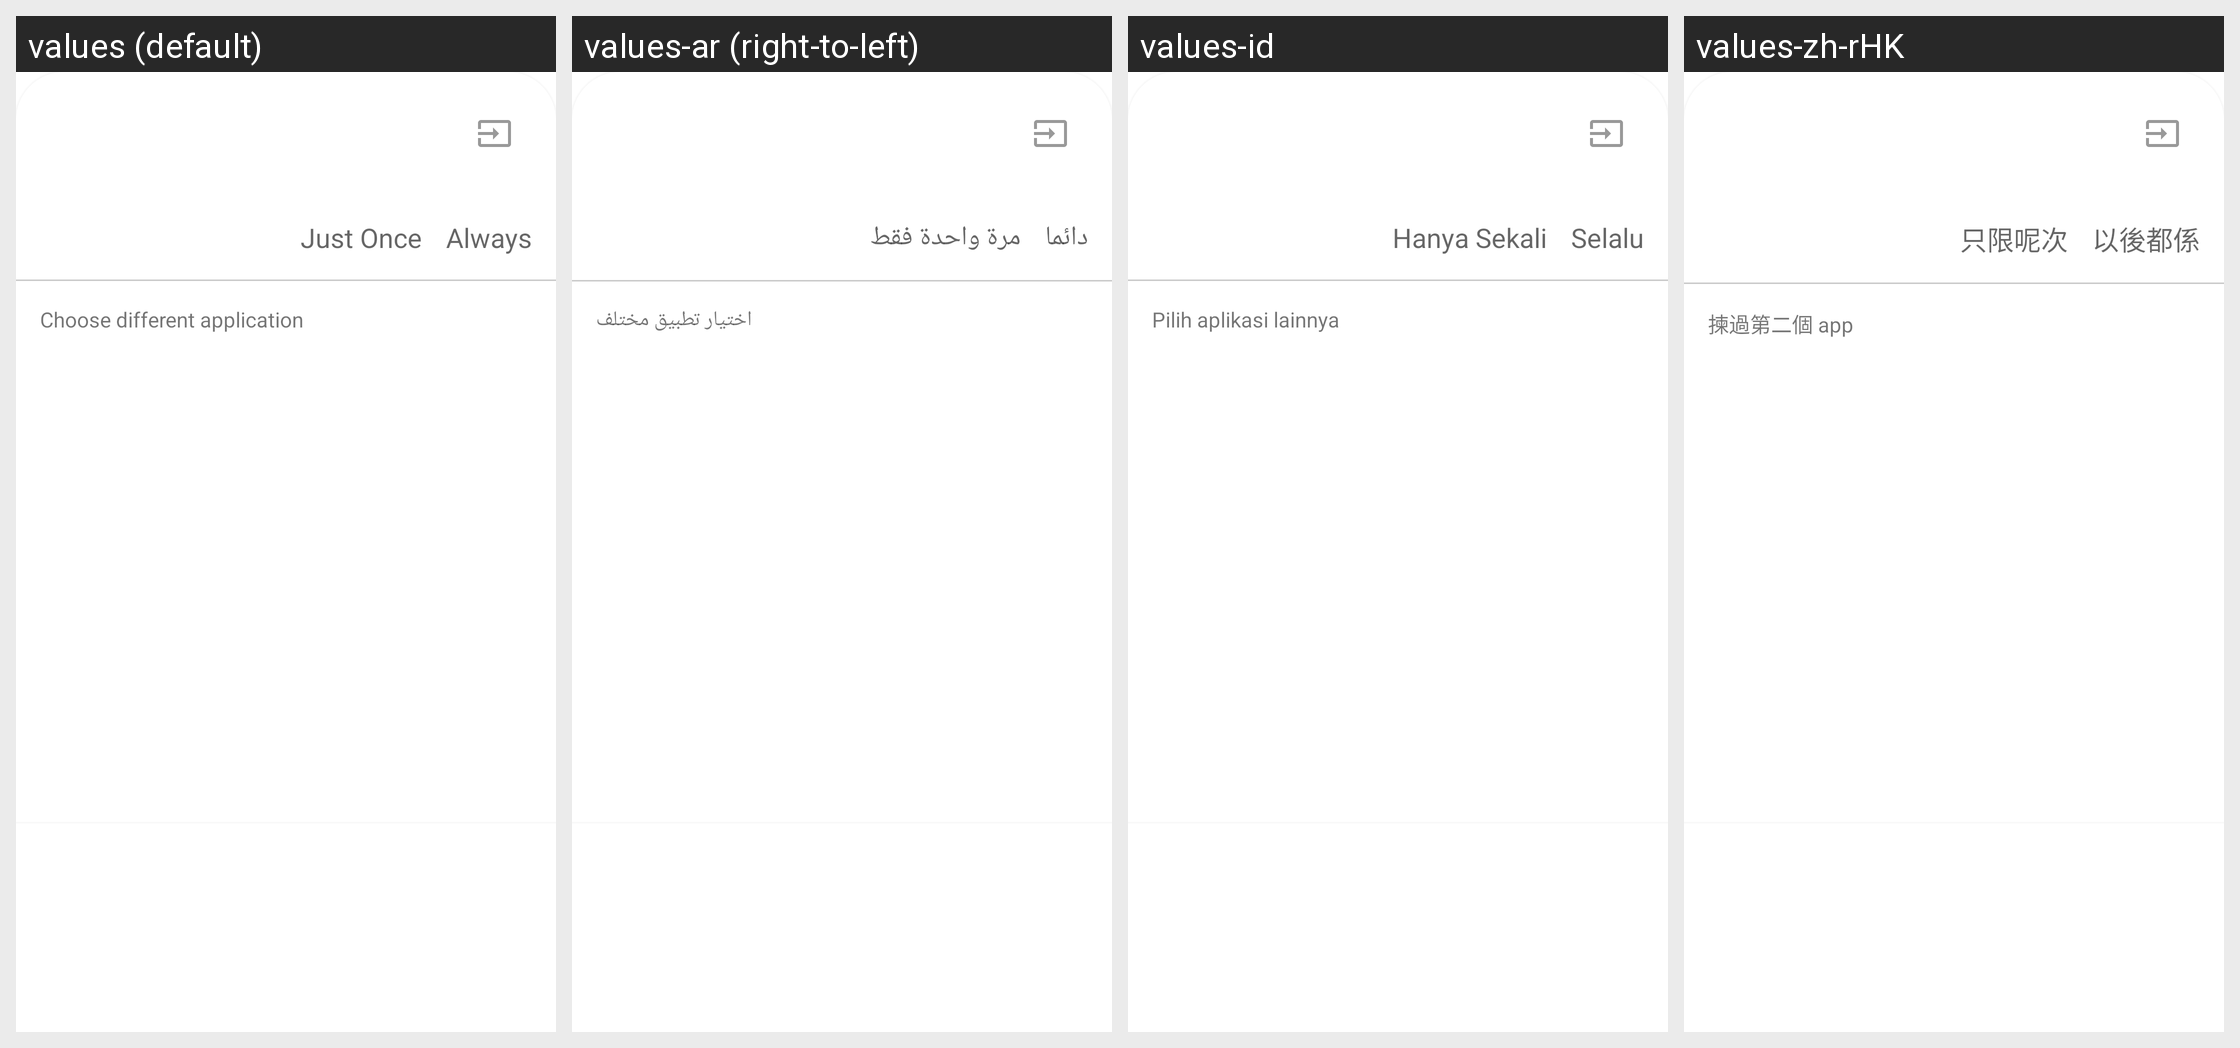

For this localized Android screen grid, give each drawn string resource with its value in every locale shown.
Android screen res/layout/fragment_open_file_dialog.xml rendered under 4 locales, left to right: values (default), values-ar (right-to-left), values-id, values-zh-rHK. Device: Nexus 5 (rendered at 1080×1920; each locale shown at half size, 540×960, under a caption strip naming it); theme Theme.MaterialComponents.DayNight.NoActionBar.
Other locales in the repository, not shown: values-af, values-am, values-as-rIN, values-ast-rES, values-az-rAZ, values-be-rBY, values-bg, values-bn, values-bn-rBD, values-ca, values-cs, values-da, values-de, values-el, values-en-rAU, values-en-rGB, values-en-rIN, values-en-rPT, values-eo, values-es, values-es-rCO, values-es-rUS, values-et-rEE, values-eu, values-eu-rES, values-fa, values-fi, values-fr, values-fr-rCA, values-gl-rES, values-gu-rIN, values-he, values-hi, values-hr, values-hu, values-hy-rAM, values-is, values-is-rIS, values-it, values-ja, values-ka-rGE, values-kk-rKZ, values-km-rKH, values-kn-rIN, values-ko, values-ku, values-ky-rKG, values-lb, values-lo-rLA, values-lt, values-lv, values-mk-rMK, values-ml-rIN, values-mn-rMN, values-mr-rIN, values-ms-rMY, values-my-rMM, values-nb, values-ne-rNP, values-nl, values-or-rIN, values-pa-rIN, values-pl, values-pt-rBR, values-pt-rPT, values-ro, values-ru, values-si-rLK, values-sk, values-sl, values-sq-rAL, values-sr, values-sv, values-sv-rSE, values-sw, values-ta, values-ta-rIN, values-te-rIN, values-th, values-tl, values-tr, values-ug, values-uk, values-ur-rPK, values-uz-rUZ, values-vi, values-zh-rCN, values-zh-rTW, values-zu.
Strings drawn on this screen, with the default value and each locale's value (text and hints the layout hard-codes, and strings that could not be matched under every locale, appear in the picture but are not listed):

always
  values: Always
  values-ar: دائما
  values-id: Selalu
  values-zh-rHK: 以後都係

just_once
  values: Just Once
  values-ar: مرة واحدة فقط
  values-id: Hanya Sekali
  values-zh-rHK: 只限呢次

choose_different_app
  values: Choose different application
  values-ar: اختيار تطبيق مختلف
  values-id: Pilih aplikasi lainnya
  values-zh-rHK: 揀過第二個 app
